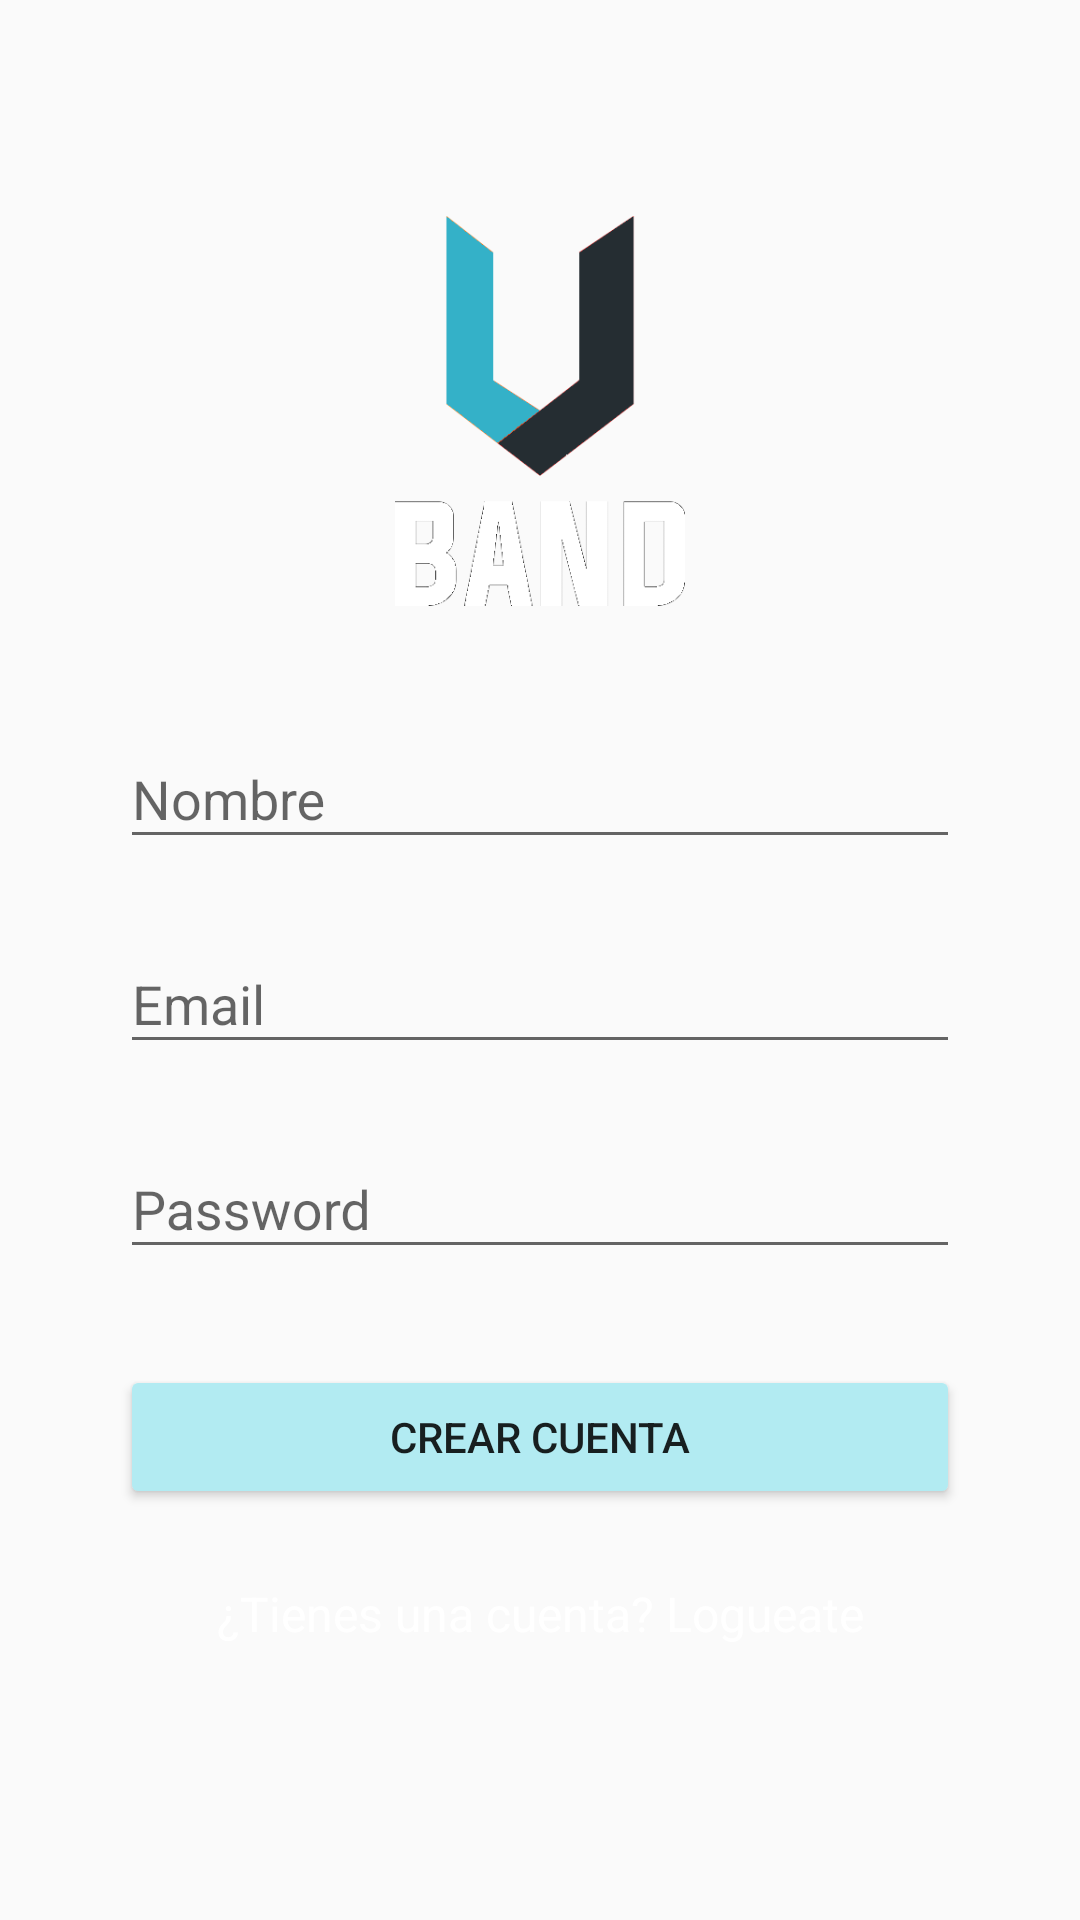

Write the Android layout XML for this screen, with the resource values it uses.
<!-- AndroidManifest.xml: activity theme AppTheme.NoActionBar -->
<!-- res/layout/activity_sign_up.xml -->
<?xml version="1.0" encoding="utf-8"?>
<android.support.design.widget.CoordinatorLayout xmlns:android="http://schemas.android.com/apk/res/android"
    xmlns:app="http://schemas.android.com/apk/res-auto"
    xmlns:tools="http://schemas.android.com/tools"
    android:layout_width="match_parent"
    android:layout_height="match_parent"
    android:fitsSystemWindows="true"
    tools:context="pe.com.uband.uband.SignUpActivity"
    android:background="@drawable/back">



    <include layout="@layout/content_sign_up" />


</android.support.design.widget.CoordinatorLayout>
<!-- res/layout/content_sign_up.xml (included above) -->
<?xml version="1.0" encoding="utf-8"?>
<ScrollView xmlns:android="http://schemas.android.com/apk/res/android"
    xmlns:app="http://schemas.android.com/apk/res-auto"
    xmlns:tools="http://schemas.android.com/tools"
    android:layout_width="match_parent"
    android:layout_height="match_parent"
    android:paddingBottom="@dimen/activity_vertical_margin"
    android:paddingLeft="@dimen/activity_horizontal_margin"
    android:paddingRight="@dimen/activity_horizontal_margin"
    android:paddingTop="@dimen/activity_vertical_margin"
    app:layout_behavior="@string/appbar_scrolling_view_behavior"
    tools:context="pe.com.uband.uband.SignUpActivity"
    tools:showIn="@layout/activity_sign_up"
    android:fillViewport="false">
    <LinearLayout
        android:orientation="vertical"
        android:layout_width="match_parent"
        android:layout_height="wrap_content"
        android:paddingTop="56dp"
        android:paddingLeft="24dp"
        android:paddingRight="24dp">

        <ImageView android:src="@drawable/bandlogo3"
            android:layout_width="wrap_content"
            android:layout_height="130dp"
            android:layout_marginBottom="24dp"
            android:layout_gravity="center_horizontal" />

        
        <android.support.design.widget.TextInputLayout
            android:layout_width="match_parent"
            android:layout_height="wrap_content"
            android:layout_marginTop="8dp"
            android:layout_marginBottom="8dp">
            <EditText android:id="@+id/input_name"
                android:layout_width="match_parent"
                android:layout_height="wrap_content"
                android:inputType="textCapWords"
                android:hint="Nombre"
                android:textColor="#ffffff"
                android:textColorHighlight="#ffffff"
                android:textColorHint="#ffffff"
                android:textColorLink="#ffffff"
                android:textIsSelectable="false" />
        </android.support.design.widget.TextInputLayout>

        
        <android.support.design.widget.TextInputLayout
            android:layout_width="match_parent"
            android:layout_height="wrap_content"
            android:layout_marginTop="8dp"
            android:layout_marginBottom="8dp">
            <EditText android:id="@+id/input_email"
                android:layout_width="match_parent"
                android:layout_height="wrap_content"
                android:inputType="textEmailAddress"
                android:hint="Email" />
        </android.support.design.widget.TextInputLayout>

        
        <android.support.design.widget.TextInputLayout
            android:layout_width="match_parent"
            android:layout_height="wrap_content"
            android:layout_marginTop="8dp"
            android:layout_marginBottom="8dp">
            <EditText android:id="@+id/input_password"
                android:layout_width="match_parent"
                android:layout_height="wrap_content"
                android:inputType="textPassword"
                android:hint="Password"/>
        </android.support.design.widget.TextInputLayout>

        
        <android.support.v7.widget.AppCompatButton
            android:id="@+id/btn_signup"
            android:layout_width="fill_parent"
            android:layout_height="wrap_content"
            android:layout_marginTop="24dp"
            android:layout_marginBottom="24dp"
            android:padding="12dp"
            android:text="Crear Cuenta"/>

        <TextView android:id="@+id/link_login"
            android:layout_width="fill_parent"
            android:layout_height="wrap_content"
            android:layout_marginBottom="24dp"
            android:text="¿Tienes una cuenta? Logueate"
            android:gravity="center"
            android:textSize="16dip"
            android:textColor="@color/background_floating_material_light" />

    </LinearLayout>

</ScrollView>
<!-- resources referenced by this layout -->
<resources>
  <dimen name="activity_horizontal_margin">16dp</dimen>
  <dimen name="activity_vertical_margin">16dp</dimen>
  <!-- drawable bandlogo3: png bitmap (drawable, 8604 bytes) -->
  <style name="AppTheme.NoActionBar">
          <item name="windowActionBar">false</item>
          <item name="windowNoTitle">true</item>
      </style>
</resources>
